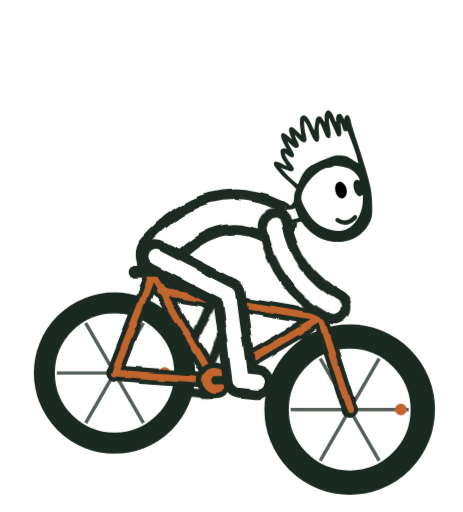
t = 0.00 s
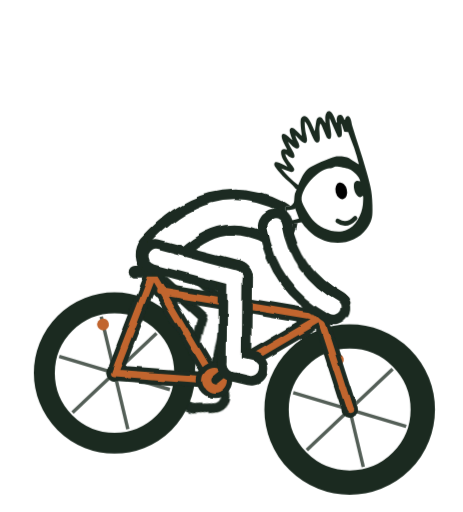
t = 0.71 s
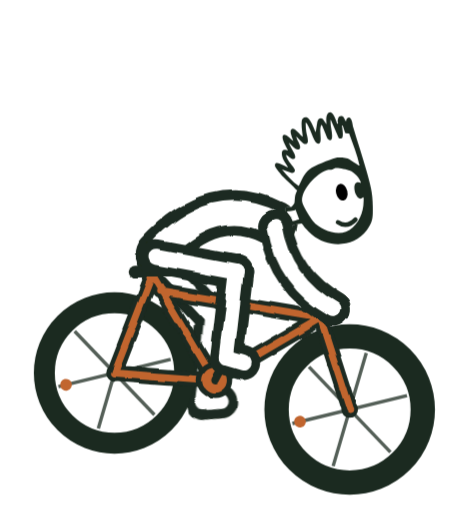
t = 1.46 s
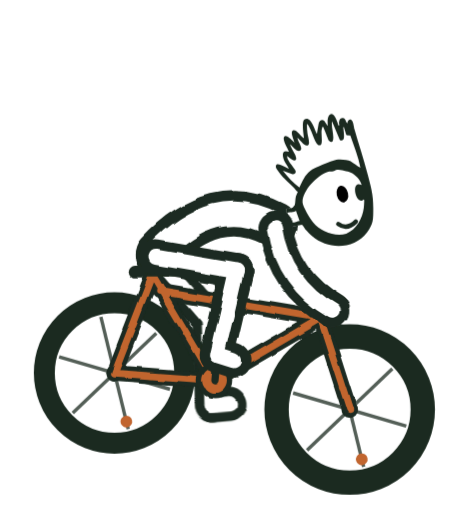
t = 2.21 s
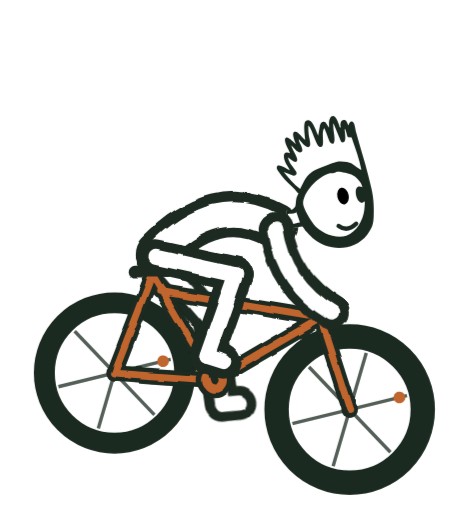
t = 2.96 s
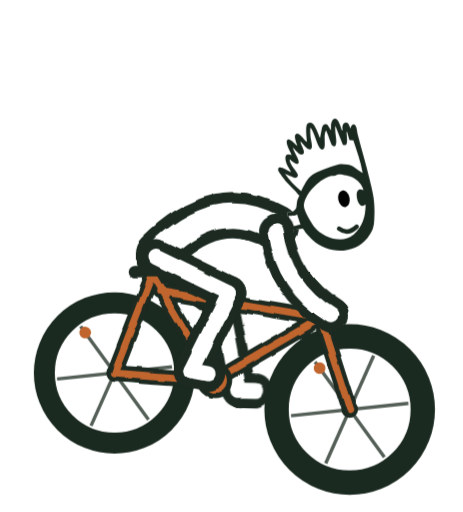
t = 3.65 s

The animated SVG that drew these frames (rendered in a browser with its animation timeline set to each time). Animation: 7 CSS @keyframes rules; one cycle of 4.40 s, repeats indefinitely.

<svg xmlns="http://www.w3.org/2000/svg" viewBox="-80 -230 1900 2100" role="img" aria-label="Loading">
<style>svg{--ink:#1B2A20;--orange:#C1652F;--paper:#fff}
.k{stroke:var(--ink);stroke-linecap:round}.w{stroke:var(--paper);stroke-linecap:round}
.tyre{fill:var(--paper);stroke:var(--ink)}.spoke{stroke:var(--ink);stroke-width:14;opacity:.75}.valve{fill:var(--orange)}.hub{fill:var(--ink)}
.spin{animation:spin 1.0s infinite linear}.crank{animation:spin 0.8s infinite linear}.pedal{animation:unspin 0.8s infinite linear}
.fk{fill:none;stroke:var(--ink);stroke-width:64;stroke-linecap:round;stroke-linejoin:round}.fo{fill:none;stroke:var(--orange);stroke-width:28;stroke-linecap:round;stroke-linejoin:round}
.ring{fill:var(--orange);stroke:var(--ink);stroke-width:22}
.headart path:not([fill]){fill:var(--ink)}
.ln{fill:none;stroke:var(--ink);stroke-width:18;stroke-linecap:round;stroke-linejoin:round}
.lid{fill:var(--paper)}.maw{fill:var(--ink)}
.leg1{animation:thigh 0.8s infinite linear}.leg2{animation:shin 0.8s infinite linear}.leg3{animation:foot 0.8s infinite linear}
.upper{animation:rock 0.4s infinite ease-in-out alternate}
@keyframes rock{from{rotate:-1.2deg}to{rotate:1.6deg}}
@keyframes spin{to{rotate:360deg}}@keyframes unspin{to{rotate:-360deg}}
@media (prefers-reduced-motion:reduce){*{animation:none!important}.hide-still{opacity:0!important}}
@keyframes thigh{0.00%{rotate:-62.8deg}6.25%{rotate:-54.1deg}12.50%{rotate:-46.2deg}18.75%{rotate:-41.2deg}25.00%{rotate:-40.2deg}31.25%{rotate:-42.3deg}37.50%{rotate:-46.1deg}43.75%{rotate:-51.1deg}50.00%{rotate:-57.2deg}56.25%{rotate:-64.0deg}62.50%{rotate:-70.9deg}68.75%{rotate:-76.8deg}75.00%{rotate:-80.3deg}81.25%{rotate:-80.3deg}87.50%{rotate:-76.9deg}93.75%{rotate:-70.8deg}100.00%{rotate:-62.8deg}}@keyframes shin{0.00%{rotate:55.2deg}6.25%{rotate:43.5deg}12.50%{rotate:34.5deg}18.75%{rotate:31.6deg}25.00%{rotate:36.4deg}31.25%{rotate:46.4deg}37.50%{rotate:58.4deg}43.75%{rotate:70.5deg}50.00%{rotate:81.5deg}56.25%{rotate:90.4deg}62.50%{rotate:96.1deg}68.75%{rotate:97.7deg}75.00%{rotate:95.0deg}81.25%{rotate:88.4deg}87.50%{rotate:78.8deg}93.75%{rotate:67.4deg}100.00%{rotate:55.2deg}}@keyframes foot{0.00%{rotate:13.6deg}6.25%{rotate:12.0deg}12.50%{rotate:9.3deg}18.75%{rotate:4.6deg}25.00%{rotate:-2.2deg}31.25%{rotate:-9.2deg}37.50%{rotate:-14.8deg}43.75%{rotate:-18.0deg}50.00%{rotate:-18.4deg}56.25%{rotate:-15.8deg}62.50%{rotate:-10.7deg}68.75%{rotate:-3.8deg}75.00%{rotate:3.3deg}81.25%{rotate:9.0deg}87.50%{rotate:12.5deg}93.75%{rotate:13.9deg}100.00%{rotate:13.6deg}}.blink{opacity:0;animation:blink 4s infinite}
@keyframes blink{0%,92%{opacity:0}93%,97%{opacity:1}98%,100%{opacity:0}}</style>
<defs><clipPath id="hc"><path d="M1030,200 H1500 V800 H1160 V708 H1094 V628 L1130,590 L1030,500 Z"/></clipPath>
<filter id="ink" filterUnits="userSpaceOnUse" x="-400" y="-500" width="2600" height="2700"><feTurbulence type="fractalNoise" baseFrequency=".008" numOctaves="2" seed="5"/><feDisplacementMap in="SourceGraphic" scale="22" xChannelSelector="R" yChannelSelector="G"/></filter></defs>
<g class="drift"><g class="tilt" style="transform-origin:390px 1630px">
<g filter="url(#ink)"><g class="crank" style="transform-origin:800px 1330px"><line class="k" x1="800" y1="1330" x2="695" y2="1330" stroke-width="34"/><line x1="650" y1="1330" x2="740" y2="1330" stroke-width="30" style="transform-origin:695px 1330px" class="k pedal"/></g><g class="leg1" style="transform-origin:560px 825px;animation-delay:-0.4s"><line class="k" x1="560" y1="825" x2="560" y2="1160" stroke-width="140"/><g class="leg2" style="transform-origin:560px 1160px;animation-delay:-0.4s"><line class="k" x1="560" y1="1160" x2="560" y2="1515" stroke-width="140"/><g class="leg3" style="transform-origin:560px 1515px;animation-delay:-0.4s"><line class="k" x1="560" y1="1515" x2="632" y2="1515" stroke-width="140"/><line class="w" x1="560" y1="1515" x2="632" y2="1515" stroke-width="62"/></g><line class="w" x1="560" y1="1160" x2="560" y2="1515" stroke-width="62"/></g><line class="w" x1="560" y1="825" x2="560" y2="1160" stroke-width="62"/></g></g>
<circle class="tyre" cx="390" cy="1300" r="288" stroke-width="86"/><g class="spin" style="transform-origin:390px 1300px"><line class="spoke" x1="153.0" y1="1300" x2="627.0" y2="1300" transform="rotate(0 390 1300)"/><line class="spoke" x1="153.0" y1="1300" x2="627.0" y2="1300" transform="rotate(60 390 1300)"/><line class="spoke" x1="153.0" y1="1300" x2="627.0" y2="1300" transform="rotate(120 390 1300)"/><circle class="valve" cx="595.0" cy="1300" r="24"/></g><circle class="hub" cx="390" cy="1300" r="34"/><circle class="tyre" cx="1355" cy="1450" r="300" stroke-width="100"/><g class="spin" style="transform-origin:1355px 1450px"><line class="spoke" x1="1113.0" y1="1450" x2="1597.0" y2="1450" transform="rotate(0 1355 1450)"/><line class="spoke" x1="1113.0" y1="1450" x2="1597.0" y2="1450" transform="rotate(60 1355 1450)"/><line class="spoke" x1="1113.0" y1="1450" x2="1597.0" y2="1450" transform="rotate(120 1355 1450)"/><circle class="valve" cx="1565.0" cy="1450" r="24"/></g><circle class="hub" cx="1355" cy="1450" r="34"/>
<g filter="url(#ink)"><path class="fk" d="M390,1300 L800,1330 L545,900 Z M800,1330 L1235,1075 L575,965 M1235,1075 L1355,1450 M1235,1075 L1292,1040"/><path class="fo" d="M390,1300 L800,1330 L545,900 Z M800,1330 L1235,1075 L575,965 M1235,1075 L1355,1450 M1235,1075 L1292,1040"/><line class="k" x1="470" y1="882" x2="640" y2="882" stroke-width="52"/><circle class="ring" cx="800" cy="1330" r="62"/><g class="crank" style="transform-origin:800px 1330px"><line class="k" x1="800" y1="1330" x2="905" y2="1330" stroke-width="34"/><line x1="860" y1="1330" x2="950" y2="1330" stroke-width="30" style="transform-origin:905px 1330px" class="k pedal"/></g>
<g class="upper" style="transform-origin:560px 825px"><g class="sit" style="transform-origin:560px 825px"><path class="k" fill="none" stroke-width="186" d="M566,812 Q800,560 1046,690"/><path class="w" fill="none" stroke-width="100" d="M566,812 Q800,560 1046,690"/></g></g><g class="leg1" style="transform-origin:560px 825px;animation-delay:0s"><line class="k" x1="560" y1="825" x2="560" y2="1160" stroke-width="140"/><g class="leg2" style="transform-origin:560px 1160px;animation-delay:0s"><line class="k" x1="560" y1="1160" x2="560" y2="1515" stroke-width="140"/><g class="leg3" style="transform-origin:560px 1515px;animation-delay:0s"><line class="k" x1="560" y1="1515" x2="632" y2="1515" stroke-width="140"/><line class="w" x1="560" y1="1515" x2="632" y2="1515" stroke-width="62"/></g><line class="w" x1="560" y1="1160" x2="560" y2="1515" stroke-width="62"/></g><line class="w" x1="560" y1="825" x2="560" y2="1160" stroke-width="62"/></g></g>
<g class="upper" style="transform-origin:560px 825px"><g class="sit" style="transform-origin:560px 825px">
<g class="head" style="transform-origin:1120px 680px"><g class="headart" clip-path="url(#hc)"><path d="M1264.1,260.3c.9-8.5,5.6-24.2,16.7-23.5,13.2.8,24.2,35.8,27.6,47,6.9,1.2,1.9-6.1,2.1-9.6.6-10.1,3.1-23.4,16.3-21.7,11.4,1.5,11.1,15.8,17.9,22.6.2-7.9,5.6-20.9,15.6-15.5,9.9,5.4,11,29.3,14.1,40.2,17,60.1,37,119.1,52.8,179.5,14.8,56.5,24.7,85.9,24.4,146.6-.2,42.5,1,60.8-25.7,96.4-53.1,70.6-159.8,71.9-224.5,15.9-8.1-7-21.2-20.4-28.1-28-3.4-3.7-11.3-18-14.6-18.8l-37.7,6.7c-.7,8.8,4,17.1,5.1,25.4,6,44.4-2.7,89.4-3.4,133.8-.2,13.1,3.5,23.6,3.7,34.9.3,13.3-5,19,3.7,32.8,5.4,8.7,39.6,28.6,50.1,32.5,18.3,6.9,39.5,6.2,57.6,11.2,6.8,1.9,12.2,6.3,18.7,7.7,42.1,9.6,78.9-5.4,120.9,20.3,31.5,19.3,29,37.9,24.9,72.1,19.2-.3,38.9,11.9,56,20.6,85.1,43.3,147.7,74,201.1,157.1,174.1,271-62,629.5-385.6,555.4-253.7-58.1-360.3-362.8-210.8-570,19.8-27.4,44.8-48.8,65.9-74.4,4.4-5.3,13.1-8.1,13.1-18.2,0-4-5.2-15.3-8.7-17.3s-9-1.5-12.7-3.1c-16.6-7.4-28.3-14.4-45.6-21.3-47.7-18.9-70-64.7-78-112.1-6.4-1.8-12.5,1.1-18.4,1.6-33.4,2.5-68,4.5-102.5,3.5-9.1-.3-19.3-3.4-29.1-1.8-2.1,1.8,21,43.7,23.3,49.3,5.4,13.2,7.3,27.6,12,40.4,5.2,14.2,15.3,27.8,20.3,42.7,12.1,35.6,13.4,80.3,11.4,117.4-2.6,48.7-4.9,102-12.7,151-3.6,22.2-19.6,78.2-50,74.6-3.9-.5-6-3-8.9-3.5-21.2-3.5-25.3,4.9-45-11.4-51.7-42.6-36.4-155.4-38.8-216-2.6-65.4-23.2-141.8-59.8-197-13.6-20.6-37.7-37.6-54.3-56.2-2.1,2.9-11.2,8.7-14.1,8.7h-61l52.2,43.5c164.2,167.1,134.3,477.6-75.8,594-209.9,116.3-434.1-35-474.6-250.6-37.9-201.8,91.2-433.5,315.1-440.9,41-1.3,81.6,15.1,118.5,12.2,6-.5,11.3-3.2,17.6-3.5,26-1.4,52.7-.6,78.7-1.7,1.1-4.1-1.1-2.9-2.3-4-56-48.7-93.9-89.9-108.6-164.6-18.5-94.2-7.5-152.2,91.8-183.6,76.1-24,136.2-25.1,214.4-30.9,22.6-1.7,48.4-7.7,70.8-8.3,13.3-.4,30.7,2.8,44.1,3.2,51.5,1.6,92.9-2.6,136.9,28.8,11,7.8,17.8,17,27.6,25.1s6,1.7,7.1,3.4c1.4,2.1.4,6.1,1.7,8.7,3.7,7.5,28.4,6.3,35,1.8.6-.4,9.5-11,9.8-11.7,2.8-9.6,1.6-24.1,4.7-35.4,1.8-6.6,5.9-12.4,7.8-18.9-1.3-.5-3.4-.9-4.2-2-13.9-19.1-36.8-35.8-53.2-53.9-6.3-7-31.7-37.5-32.7-44.6-4.5-31.9,50.7,8.5,53,6.2-4.5-10.3-12.4-19-17.2-29.2-9.1-19.7-15.7-51.7,17.2-40.4,2.4-2.3-27.4-44.8-19.9-60.5s35.7,17.2,42.9,22.2c-2.4-10.5-19.4-43.5-5.2-49.6,13.2-5.7,33.1,26.2,44.1,32.2-1.8-20.4-6.7-46.7-3.4-66.9,1.5-9.1,10.4-14.7,19.4-12.4,16.2,4.2,30.3,47.4,37.1,61.9l7.1-42.5c2.4-10.9,12-19.8,22.9-12.2l14.2,21.7c.6-8.1-.9-17.3,0-25.2Z" fill="white" /><path d="M1314.1,342.5l-32.3-76.1c-2.9,21.4,5.1,44.7,5.4,65.3s-7.3,23.9-17.4,14.4c-3.9-3.7-23.1-60-26.1-58.7-10.5,20.2-.1,49.6-4.8,70.1-1.6,7.1-7.9,9.5-14.2,6.1-14.6-7.8-29.4-73.4-45.5-86.7-.4,13,.3,26.1,2,38.9,1.4,11.2,10,36.5,4.9,45.3-10.9,18.6-37.5-20.4-45.7-26.8-.7,12.8,24.7,43,11.6,52.3s-33.3-19.2-41.7-26.2c1.1,14.9,30.4,49.7,23.9,62.7-7.3,14.6-35-15.6-36.2-13.9-.5,7.4,3.5,14,6.8,20.3,5.7,11.2,25.4,32.7,27.8,40.6,2.6,8.5-3.8,14.7-12.3,13.9l-40-14.7c20.2,25.1,41.7,49.8,68,68.8,13.5-26.1,20.9-49.8,45.3-68.6,17.9-13.9,83.1-38.9,106.3-45.1,13.6-3.7,46.1-.5,58.6,6.1,3.6,1.9,38.7,27.7,40.1,25.8-8.5-45.2-26.4-88.8-41.5-132.3l-15.1-.7c-2-1.4-8.2-23.8-10.1-28.5-1.1-2.6,1-4.7-4-3.8,1,10,7.8,46.6-1.2,52.4-3.9,2-8.9,2.2-12.5-.7Z" fill="white" /><path d="M1403.8,527.6c-4-20.3-27.2-43.7-46-51.3-10.8-4.4-48.1-12.7-58.4-10.6-4.6,1-8.5,4.4-12.3,5.3-6.6,1.6-13.3-.3-23.5,3-43.1,13.9-104.8,79-102.2,125.9,1,18.1,32.2,67.9,44.6,83.2,28,34.7,91.3,59.8,134.6,44.3,41.2-14.7,67.1-64,72-105,.6-4.9,2.5-29.8,1.5-32.8s-1.5-2-2.4-2.8c-11.9,13.8-25.1-2-30-14-8.2-19.8-10.1-58.6,22.1-45.3Z" fill="white" /><path d="M1032.1,616.7c-1.5-.9-5.5,0-8.4-1.3-21.5-9.9-47.4-22.9-71.8-21.8-83,4-164.7,4.8-247.5,14-55.2,6.2-124,6.4-162.7,50.5-45.3,51.5-9.1,150.5,29.3,197.5,27.1,33.2,56.7,66.5,88.3,95.8,17,15.7,17.7,16.7,31.9,34.8,8.8,11.2,18.4,15.5,26.8,29.3,41.3,68.1,63.9,141.7,67,221.3,1.7,43.9-8,122.7,10.4,160.4,3.6,7.3,19.2,2.4,24.4-1.6s16.9-29.1,18.1-35.3c8.3-43.6,5.9-133,0-177.3-2.1-15.7-1.9-28.5-3.6-43.5-4.4-39.2-37.5-125-60.1-158-4-5.9-11-10.8-15.5-18.3-7-11.8-8.8-21.9-18.6-33-19.8-22.3-43.9-46-64.9-67.5-22.9-23.5-53.3-51.3-72.4-76.7s-9.7-19.2-16.9-27.1l1.2-6.6,290.5,12.1,1.9-5.5c31.7,2.7,63.6-3.5,94.5-10.3.2,8.7,9.5,14.8,12.6,21.6,7.4,16.2,4,34.2,5.1,50.7,2.9,42.8,7.9,85.4,15.5,127.4.5,2.9-1.7,6.9.1,10.2,26.3,48,54.5,86.5,109,105.3,23.2,8,37.7,5.7,59.4,9.4,10.6,1.8,23.5,11.3,32.7,11.5,23.6.6,73.9-7.9,96.3-16.7s38.8-42.2,7.8-56.3c-22.2-10.1-84.6-16.4-111.2-19.3-13.6-1.5-31.6.2-44.8-2.9-6.9-1.6-53.6-32.5-58.7-38-15.2-16.7-26-48.8-26.6-71.3-2.2-78.7,17.9-148-16.8-223.7-2.2-4.8-20.4-38.6-22.4-39.8Z" fill="white" /><path d="M1149.2,675.5l-15-41.7c-4.7,8.1-33,5.3-35.5,8.6l7.5,29.4c5.1,20.1,28.6,5.3,43,3.8Z" fill="white" /><path d="M986.5,948.8c-7.3-37-13.8-74.5-16-112.2-.4-6.8,1.8-37.9-1.6-40.2l-306-1.6c14,13.3,27.9,27.2,42.4,40.1,23.9,21.1,49,40.9,71.7,63.5,15,14.9,29.1,30.6,42.7,46.8,20.6-.4,41-1.7,61.7-1.5,26.8.3,68.7-1.1,93.7,1.8,4.9.6,7,3.1,11.4,3.5Z" fill="white" /><path d="M642,1300.6c0-133.9-110.3-242.5-246.3-242.5s-246.3,108.6-246.3,242.5,110.3,242.5,246.3,242.5,246.3-108.6,246.3-242.5Z" fill="white" /><path d="M1602.3,1446.3c0-133.9-110.3-242.5-246.4-242.5s-246.4,108.6-246.4,242.5,110.3,242.5,246.4,242.5,246.4-108.6,246.4-242.5Z" fill="white" /><ellipse cx="1324.8" cy="564.8" rx="23.4" ry="34.8" transform="translate(-90.9 300.4) rotate(-12.5)" fill="white" /><!-- Generator: Adobe Illustrator 29.3.0, SVG Export Plug-In . SVG Version: 2.1.0 Build 146)  -->
  <path d="M1264.1,260.3c.9-8.5,5.6-24.2,16.7-23.5,13.2.8,24.2,35.8,27.6,47,6.9,1.2,1.9-6.1,2.1-9.6.6-10.1,3.1-23.4,16.3-21.7,11.4,1.5,11.1,15.8,17.9,22.6.2-7.9,5.6-20.9,15.6-15.5,9.9,5.4,11,29.3,14.1,40.2,17,60.1,37,119.1,52.8,179.5,14.8,56.5,24.7,85.9,24.4,146.6-.2,42.5,1,60.8-25.7,96.4-53.1,70.6-159.8,71.9-224.5,15.9-8.1-7-21.2-20.4-28.1-28-3.4-3.7-11.3-18-14.6-18.8l-37.7,6.7c-.7,8.8,4,17.1,5.1,25.4,6,44.4-2.7,89.4-3.4,133.8-.2,13.1,3.5,23.6,3.7,34.9.3,13.3-5,19,3.7,32.8,5.4,8.7,39.6,28.6,50.1,32.5,18.3,6.9,39.5,6.2,57.6,11.2,6.8,1.9,12.2,6.3,18.7,7.7,42.1,9.6,78.9-5.4,120.9,20.3,31.5,19.3,29,37.9,24.9,72.1,19.2-.3,38.9,11.9,56,20.6,85.1,43.3,147.7,74,201.1,157.1,174.1,271-62,629.5-385.6,555.4-253.7-58.1-360.3-362.8-210.8-570,19.8-27.4,44.8-48.8,65.9-74.4,4.4-5.3,13.1-8.1,13.1-18.2,0-4-5.2-15.3-8.7-17.3s-9-1.5-12.7-3.1c-16.6-7.4-28.3-14.4-45.6-21.3-47.7-18.9-70-64.7-78-112.1-6.4-1.8-12.5,1.1-18.4,1.6-33.4,2.5-68,4.5-102.5,3.5-9.1-.3-19.3-3.4-29.1-1.8-2.1,1.8,21,43.7,23.3,49.3,5.4,13.2,7.3,27.6,12,40.4,5.2,14.2,15.3,27.8,20.3,42.7,12.1,35.6,13.4,80.3,11.4,117.4-2.6,48.7-4.9,102-12.7,151-3.6,22.2-19.6,78.2-50,74.6-3.9-.5-6-3-8.9-3.5-21.2-3.5-25.3,4.9-45-11.4-51.7-42.6-36.4-155.4-38.8-216-2.6-65.4-23.2-141.8-59.8-197-13.6-20.6-37.7-37.6-54.3-56.2-2.1,2.9-11.2,8.7-14.1,8.7h-61l52.2,43.5c164.2,167.1,134.3,477.6-75.8,594-209.9,116.3-434.1-35-474.6-250.6-37.9-201.8,91.2-433.5,315.1-440.9,41-1.3,81.6,15.1,118.5,12.2,6-.5,11.3-3.2,17.6-3.5,26-1.4,52.7-.6,78.7-1.7,1.1-4.1-1.1-2.9-2.3-4-56-48.7-93.9-89.9-108.6-164.6-18.5-94.2-7.5-152.2,91.8-183.6,76.1-24,136.2-25.1,214.4-30.9,22.6-1.7,48.4-7.7,70.8-8.3,13.3-.4,30.7,2.8,44.1,3.2,51.5,1.6,92.9-2.6,136.9,28.8,11,7.8,17.8,17,27.6,25.1s6,1.7,7.1,3.4c1.4,2.1.4,6.1,1.7,8.7,3.7,7.5,28.4,6.3,35,1.8.6-.4,9.5-11,9.8-11.7,2.8-9.6,1.6-24.1,4.7-35.4,1.8-6.6,5.9-12.4,7.8-18.9-1.3-.5-3.4-.9-4.2-2-13.9-19.1-36.8-35.8-53.2-53.9-6.3-7-31.7-37.5-32.7-44.6-4.5-31.9,50.7,8.5,53,6.2-4.5-10.3-12.4-19-17.2-29.2-9.1-19.7-15.7-51.7,17.2-40.4,2.4-2.3-27.4-44.8-19.9-60.5s35.7,17.2,42.9,22.2c-2.4-10.5-19.4-43.5-5.2-49.6,13.2-5.7,33.1,26.2,44.1,32.2-1.8-20.4-6.7-46.7-3.4-66.9,1.5-9.1,10.4-14.7,19.4-12.4,16.2,4.2,30.3,47.4,37.1,61.9l7.1-42.5c2.4-10.9,12-19.8,22.9-12.2l14.2,21.7c.6-8.1-.9-17.3,0-25.2ZM1314.1,342.5l-32.3-76.1c-2.9,21.4,5.1,44.7,5.4,65.3s-7.3,23.9-17.4,14.4c-3.9-3.7-23.1-60-26.1-58.7-10.5,20.2-.1,49.6-4.8,70.1-1.6,7.1-7.9,9.5-14.2,6.1-14.6-7.8-29.4-73.4-45.5-86.7-.4,13,.3,26.1,2,38.9,1.4,11.2,10,36.5,4.9,45.3-10.9,18.6-37.5-20.4-45.7-26.8-.7,12.8,24.7,43,11.6,52.3s-33.3-19.2-41.7-26.2c1.1,14.9,30.4,49.7,23.9,62.7-7.3,14.6-35-15.6-36.2-13.9-.5,7.4,3.5,14,6.8,20.3,5.7,11.2,25.4,32.7,27.8,40.6,2.6,8.5-3.8,14.7-12.3,13.9l-40-14.7c20.2,25.1,41.7,49.8,68,68.8,13.5-26.1,20.9-49.8,45.3-68.6,17.9-13.9,83.1-38.9,106.3-45.1,13.6-3.7,46.1-.5,58.6,6.1,3.6,1.9,38.7,27.7,40.1,25.8-8.5-45.2-26.4-88.8-41.5-132.3l-15.1-.7c-2-1.4-8.2-23.8-10.1-28.5-1.1-2.6,1-4.7-4-3.8,1,10,7.8,46.6-1.2,52.4-3.9,2-8.9,2.2-12.5-.7ZM1403.8,527.6c-4-20.3-27.2-43.7-46-51.3-10.8-4.4-48.1-12.7-58.4-10.6-4.6,1-8.5,4.4-12.3,5.3-6.6,1.6-13.3-.3-23.5,3-43.1,13.9-104.8,79-102.2,125.9,1,18.1,32.2,67.9,44.6,83.2,28,34.7,91.3,59.8,134.6,44.3,41.2-14.7,67.1-64,72-105,.6-4.9,2.5-29.8,1.5-32.8s-1.5-2-2.4-2.8c-11.9,13.8-25.1-2-30-14-8.2-19.8-10.1-58.6,22.1-45.3ZM1032.1,616.7c-1.5-.9-5.5,0-8.4-1.3-21.5-9.9-47.4-22.9-71.8-21.8-83,4-164.7,4.8-247.5,14-55.2,6.2-124,6.4-162.7,50.5-45.3,51.5-9.1,150.5,29.3,197.5,27.1,33.2,56.7,66.5,88.3,95.8,17,15.7,17.7,16.7,31.9,34.8,8.8,11.2,18.4,15.5,26.8,29.3,41.3,68.1,63.9,141.7,67,221.3,1.7,43.9-8,122.7,10.4,160.4,3.6,7.3,19.2,2.4,24.4-1.6s16.9-29.1,18.1-35.3c8.3-43.6,5.9-133,0-177.3-2.1-15.7-1.9-28.5-3.6-43.5-4.4-39.2-37.5-125-60.1-158-4-5.9-11-10.8-15.5-18.3-7-11.8-8.8-21.9-18.6-33-19.8-22.3-43.9-46-64.9-67.5-22.9-23.5-53.3-51.3-72.4-76.7s-9.7-19.2-16.9-27.1l1.2-6.6,290.5,12.1,1.9-5.5c31.7,2.7,63.6-3.5,94.5-10.3.2,8.7,9.5,14.8,12.6,21.6,7.4,16.2,4,34.2,5.1,50.7,2.9,42.8,7.9,85.4,15.5,127.4.5,2.9-1.7,6.9.1,10.2,26.3,48,54.5,86.5,109,105.3,23.2,8,37.7,5.7,59.4,9.4,10.6,1.8,23.5,11.3,32.7,11.5,23.6.6,73.9-7.9,96.3-16.7s38.8-42.2,7.8-56.3c-22.2-10.1-84.6-16.4-111.2-19.3-13.6-1.5-31.6.2-44.8-2.9-6.9-1.6-53.6-32.5-58.7-38-15.2-16.7-26-48.8-26.6-71.3-2.2-78.7,17.9-148-16.8-223.7-2.2-4.8-20.4-38.6-22.4-39.8ZM1149.2,675.5l-15-41.7c-4.7,8.1-33,5.3-35.5,8.6l7.5,29.4c5.1,20.1,28.6,5.3,43,3.8ZM986.5,948.8c-7.3-37-13.8-74.5-16-112.2-.4-6.8,1.8-37.9-1.6-40.2l-306-1.6c14,13.3,27.9,27.2,42.4,40.1,23.9,21.1,49,40.9,71.7,63.5,15,14.9,29.1,30.6,42.7,46.8,20.6-.4,41-1.7,61.7-1.5,26.8.3,68.7-1.1,93.7,1.8,4.9.6,7,3.1,11.4,3.5ZM642,1300.6c0-133.9-110.3-242.5-246.3-242.5s-246.3,108.6-246.3,242.5,110.3,242.5,246.3,242.5,246.3-108.6,246.3-242.5ZM1602.3,1446.3c0-133.9-110.3-242.5-246.4-242.5s-246.4,108.6-246.4,242.5,110.3,242.5,246.4,242.5,246.4-108.6,246.4-242.5Z"/>
  <ellipse cx="1324.8" cy="564.8" rx="23.4" ry="34.8" transform="translate(-90.9 300.4) rotate(-12.5)"/></g><path class="ln" d="M1308,688 q36,26 72,-10"/><g class="blink hide-still"><path class="lid" d="M1290,520 H1408 V566 H1290 Z"/><path class="ln" d="M1298,572 L1350,568 M1374,566 L1410,562"/></g></g>
<g filter="url(#ink)"><path class="k" fill="none" stroke-width="140" d="M1050,704 Q1086,930 1288,1046"/><path class="w" fill="none" stroke-width="62" d="M1050,704 Q1086,930 1288,1046"/></g></g></g>
</g></g></svg>
